Run: headless pygame with SDL's dummy video driver; simulated clock (each Clock.tick advances the game by its frame time, no real sleeping); random seed 0; keys injected as events and as key.get_pressed() state; no mouse input.
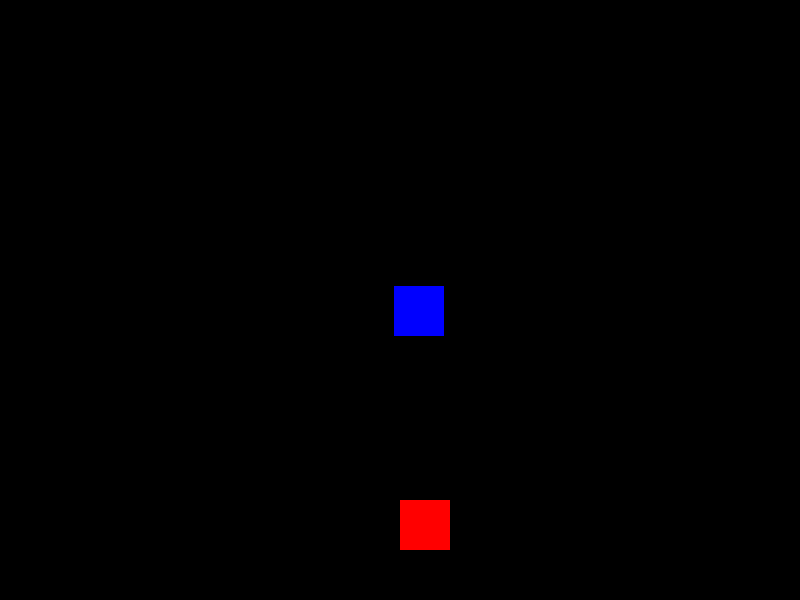
Frame 1 of 4 · flips 1–60 · no input
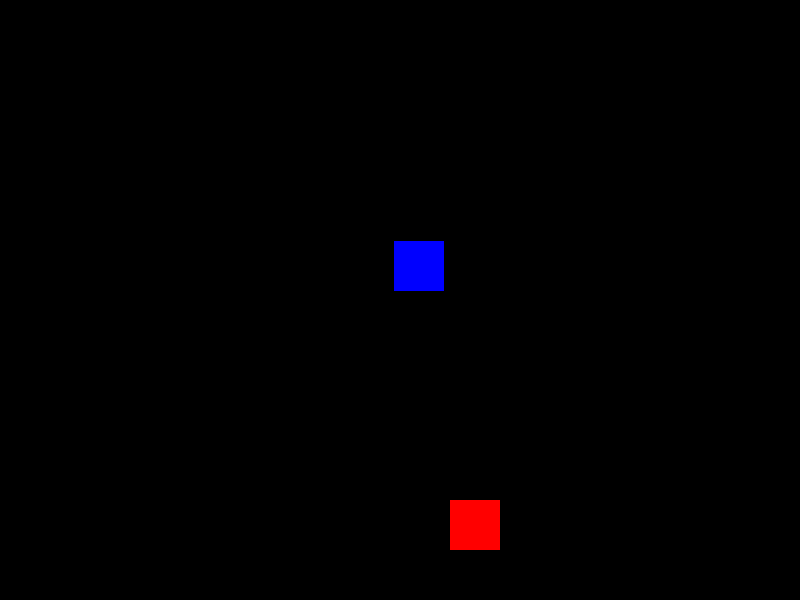
Frame 2 of 4 · flips 61–180 · tapped SPACE, RETURN · held RIGHT (→), D
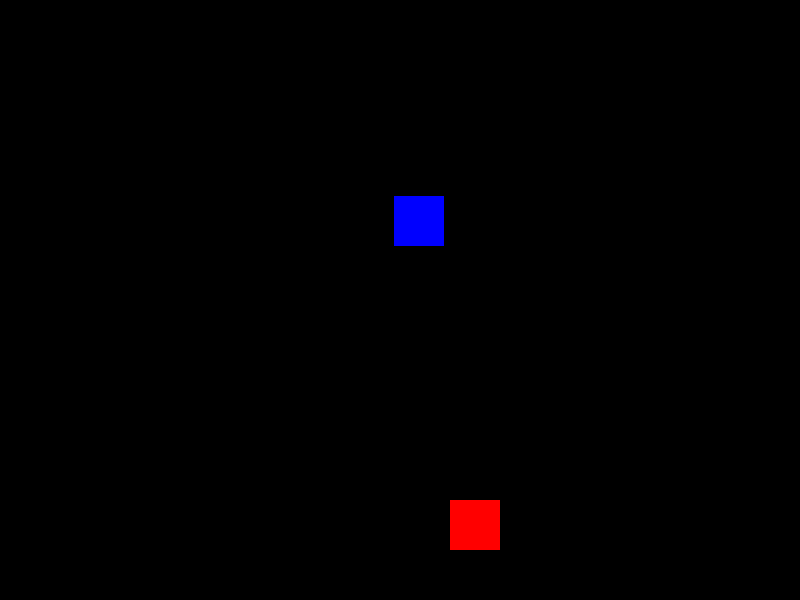
Frame 3 of 4 · flips 181–300 · held DOWN (↓), S
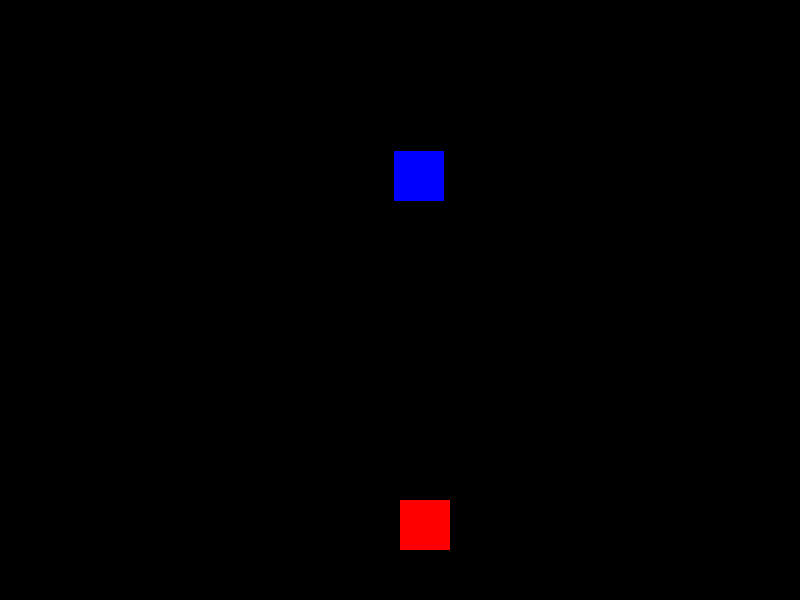
Frame 4 of 4 · flips 301–420 · held LEFT (←), A, UP (↑), W

The pygame program that drew these frames:

import pygame
import sys
import random

pygame.init()

WIDTH = 800
HEIGHT = 600
BLOCK_SIZE = 50
BLOCK_COLOR = (255, 0, 0)
ENEMY_COLOR = (0, 0, 255)
BG_COLOR = (0, 0, 0)

player = [WIDTH / 2, HEIGHT - BLOCK_SIZE * 2]

enemy = [random.randint(0, WIDTH - BLOCK_SIZE), 0]

screen = pygame.display.set_mode((WIDTH, HEIGHT))

game_over = False

clock = pygame.time.Clock()

while not game_over:

    for event in pygame.event.get():
        if event.type == pygame.QUIT:
            sys.exit()
        if event.type == pygame.KEYDOWN:
            x = player[0]
            y = player[1]
            if event.key == pygame.K_LEFT:
                x -= BLOCK_SIZE
            elif event.key == pygame.K_RIGHT:
                x += BLOCK_SIZE
            player = [x, y]

    screen.fill(BG_COLOR)
    if enemy[1] >= 0 and enemy[1] < HEIGHT:
        enemy[1] += 15
    else:
        enemy[1] = 1

    pygame.draw.rect(screen, ENEMY_COLOR, (enemy[0], enemy[1], BLOCK_SIZE, BLOCK_SIZE))
    pygame.draw.rect(
        screen, BLOCK_COLOR, (player[0], player[1], BLOCK_SIZE, BLOCK_SIZE)
    )
    clock.tick(30)
    pygame.display.update()
